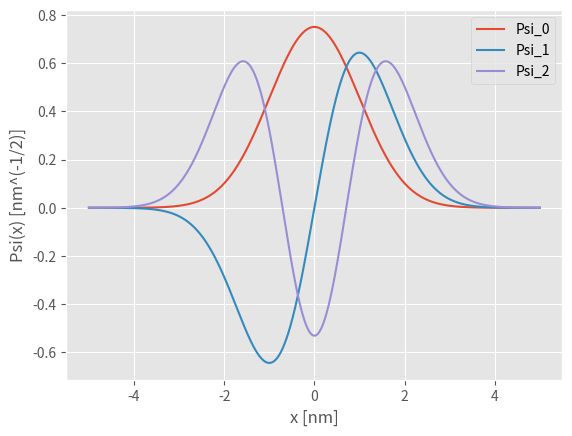

Here is the Python script that generated this plot:
from __future__ import division
import numpy as np
import matplotlib.pyplot as plt
plt.style.use("ggplot")


h = 6.626e-34
hbar = h/(2*np.pi)
k = 1
m = (hbar)**2/k
omega = np.sqrt(k/m)
gamma = m*omega/hbar

x = np.linspace(-5, 5, 10000)

def psi_0(x):
    return (gamma/np.pi)**(1/4)*np.exp(-(gamma/2)*x**2)

def psi_1(x):
    return (gamma/np.pi)**(1/4) * np.sqrt(2*gamma)* x *np.exp(-(gamma/2)*x**2)

def psi_2(x):
    return 1/np.sqrt(2) * (gamma/np.pi)**(1/4)*(2*gamma*x**2-1)*np.exp(-(gamma/2)*x**2)

plt.plot(x, psi_0(x), x, psi_1(x), x, psi_2(x))
plt.xlabel("x [nm]")
plt.ylabel("Psi(x) [nm^(-1/2)]")
plt.legend(["Psi_0", "Psi_1", "Psi_2"])
plt.savefig("oblig6.png")
plt.show()